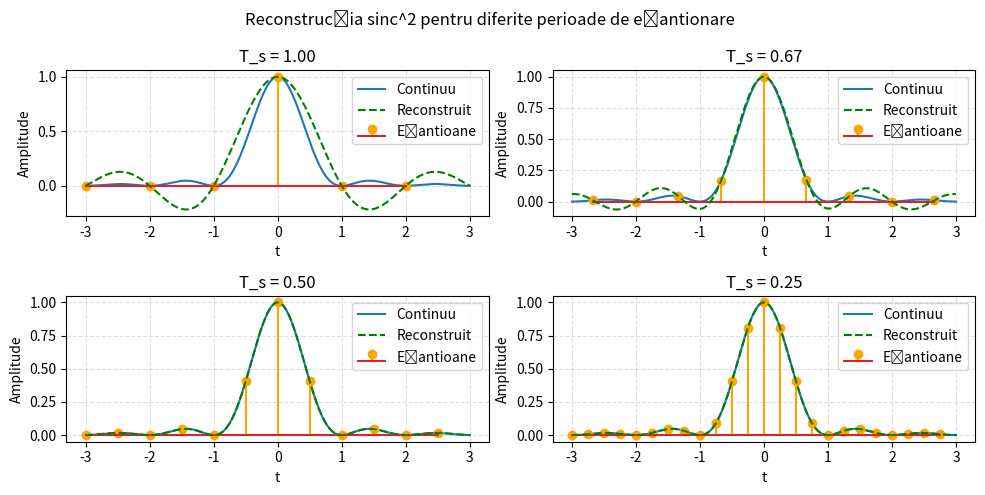

Python code for this plot: (Note: this script raises an exception after producing the figure.)
import numpy as np
import matplotlib.pyplot as plt
import scipy.signal

def main():
    fig, ax = plt.subplots(2, 2, figsize=(10, 5))
    B = 1

    x = np.linspace(-3, 3, 3000)
    sinc = np.sinc(B * x) ** 2

    xn1 = np.arange(-3, 3, 1/1)
    xn2 = np.arange(-3, 3, 1/1.5)
    xn3 = np.arange(-3, 3, 1/2)
    xn4 = np.arange(-3, 3, 1/4)

    samples = [xn1, xn2, xn3, xn4]
    samples[1] += 0.33
    sample_t = [1, 1.5, 2, 4]

    axes = fig.get_axes()
    for i, ax in enumerate(axes):
        ax.plot(x, sinc, label="Continuu")
        ax.stem(samples[i], np.sinc(samples[i] * B) ** 2, linefmt='orange', markerfmt='o', label="Eșantioane")

        xn = samples[i]
        ts = 1 / sample_t[i]

        sinc_mat = np.sinc((x[:, np.newaxis] - xn[np.newaxis, :]) / ts)
        reconstrc = np.dot(sinc_mat, np.sinc(xn * B) ** 2)
        ax.plot(x, reconstrc, 'g--', label="Reconstruit")
        ax.set_title(f"T_s = {ts:.2f}")
        ax.set_xlabel("t")
        ax.set_ylabel("Amplitude")
        ax.grid(True, linestyle='--', alpha=0.4)
        ax.legend()

    fig.suptitle("Reconstrucția sinc^2 pentru diferite perioade de eșantionare")
    fig.tight_layout()
    plt.savefig('./imgs/1.svg')

if __name__ == "__main__":
    main()
